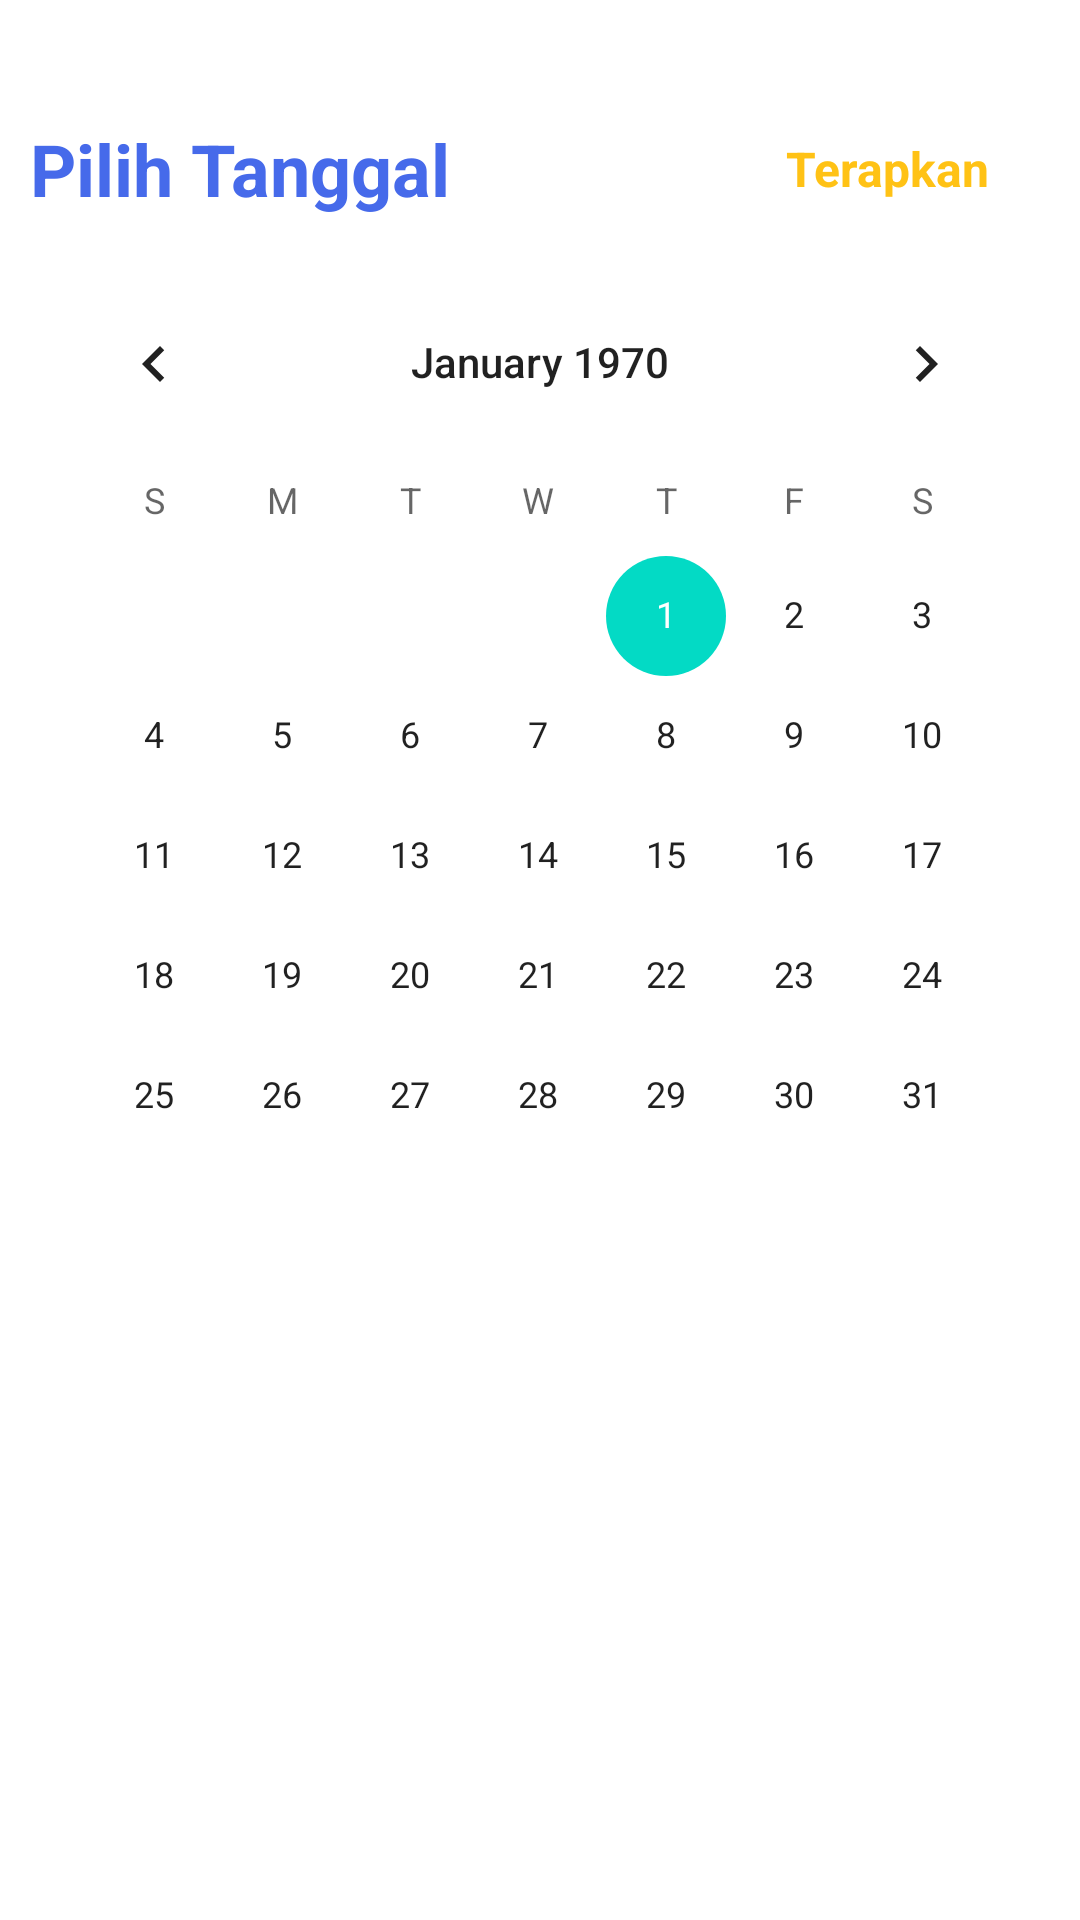

Reconstruct the res/layout file that produces this screen, plus the resources it refers to.
<!-- AndroidManifest.xml: application theme Theme.FinBud -->
<!-- res/layout/fragment_date.xml -->
<?xml version="1.0" encoding="utf-8"?>
<FrameLayout xmlns:android="http://schemas.android.com/apk/res/android"
    xmlns:tools="http://schemas.android.com/tools"
    android:layout_width="match_parent"
    android:layout_height="match_parent"
    xmlns:app="http://schemas.android.com/apk/res-auto"
    tools:context=".fragment.DateFragment">

    <androidx.constraintlayout.widget.ConstraintLayout
        android:layout_width="match_parent"
        android:layout_height="wrap_content"
        android:padding="10dp"
        >
        <TextView
            android:id="@+id/text_title"
            android:layout_width="wrap_content"
            android:layout_height="wrap_content"
            android:layout_marginTop="30dp"
            android:text="Pilih Tanggal"
            android:textSize="24sp"
            android:textColor="@color/blue1"
            android:textStyle="bold"
            app:layout_constraintStart_toStartOf="parent"
            app:layout_constraintTop_toTopOf="parent"
            />
        <CalendarView
            android:id="@+id/calendar_view"
            android:layout_width="match_parent"
            android:layout_height="match_parent"
            android:layout_marginTop="15dp"
            app:layout_constraintStart_toStartOf="parent"
            app:layout_constraintTop_toBottomOf="@+id/text_title"
            />
        <TextView
            android:id="@+id/text_apply"
            android:layout_width="wrap_content"
            android:layout_height="wrap_content"
            android:text="Terapkan"
            android:textSize="16sp"
            android:padding="20dp"
            android:textColor="@color/orange1"
            android:textStyle="bold"
            app:layout_constraintEnd_toEndOf="parent"
            app:layout_constraintTop_toTopOf="@id/text_title"
            app:layout_constraintBottom_toBottomOf="@id/text_title"
            />





    </androidx.constraintlayout.widget.ConstraintLayout>

</FrameLayout>
<!-- resources referenced by this layout -->
<resources>
  <color name="blue1">#466AEA</color>
  <color name="orange1">#FFC215</color>
  <style name="Theme.FinBud" parent="Theme.MaterialComponents.DayNight.DarkActionBar">
          
          <item name="colorPrimary">@color/purple_500</item>
          <item name="colorPrimaryVariant">@color/purple_700</item>
          <item name="colorOnPrimary">@color/white</item>
          
          <item name="colorSecondary">@color/teal_200</item>
          <item name="colorSecondaryVariant">@color/teal_700</item>
          <item name="colorOnSecondary">@color/black</item>
          
          <item name="android:statusBarColor">?attr/colorPrimaryVariant</item>
          
  
      </style>
  <color name="purple_500">#FF6200EE</color>
  <color name="purple_700">#FF3700B3</color>
  <color name="white">#FFFFFFFF</color>
  <color name="teal_200">#FF03DAC5</color>
  <color name="teal_700">#FF018786</color>
  <color name="black">#FF000000</color>
</resources>
